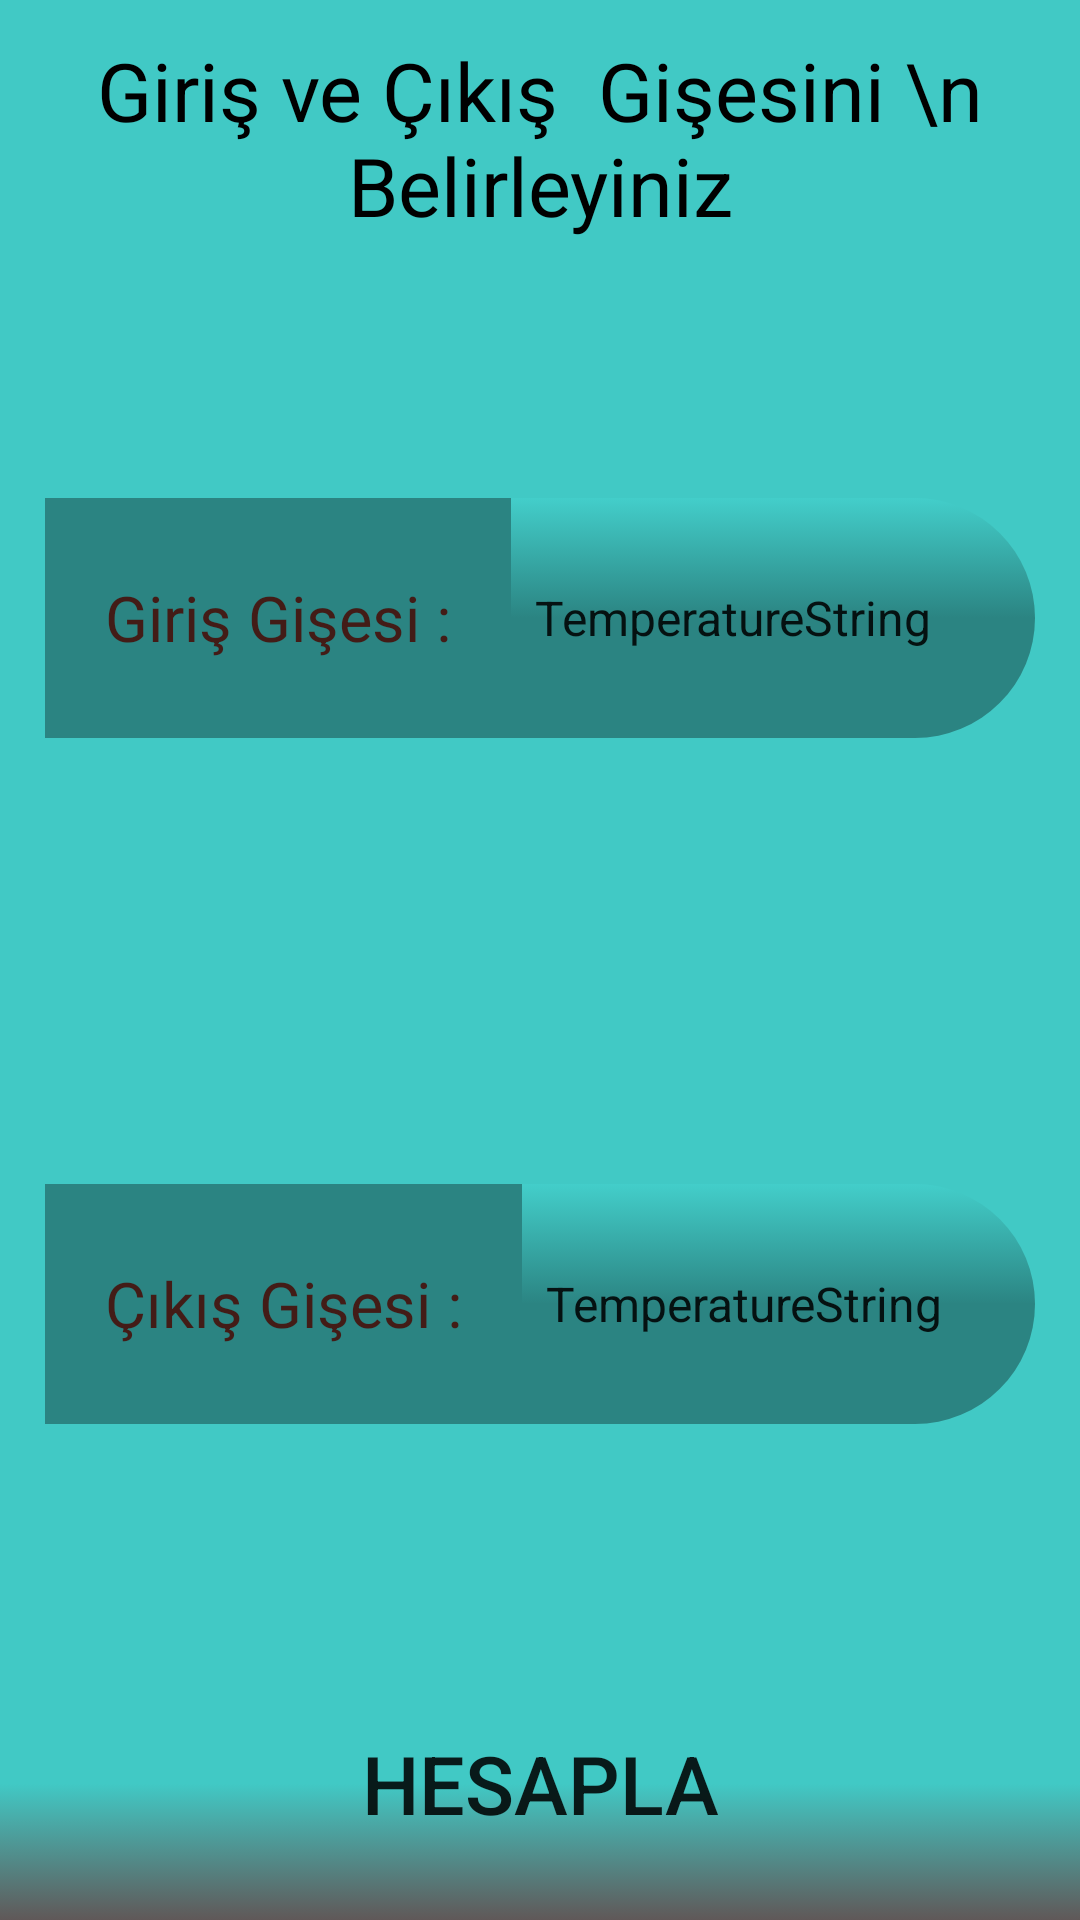

Layout XML and referenced resources for this Android screen:
<!-- AndroidManifest.xml: application theme AppTheme -->
<!-- res/layout/activity_main3.xml -->
<LinearLayout xmlns:android="http://schemas.android.com/apk/res/android"
    android:layout_width="match_parent"
    android:layout_height="match_parent"
    android:orientation="vertical"
    android:background="@color/colorPrimary"

    >


    <LinearLayout
        android:layout_width="match_parent"
        android:layout_height="match_parent"
        android:layout_weight="3"
        android:gravity="center"
        >

        <TextView
            android:layout_width="match_parent"
            android:layout_height="wrap_content"
            android:textColor="#000000"
            android:gravity="center"
            android:text="Giriş ve Çıkış  Gişesini \n  Belirleyiniz"
            android:textSize="27sp" />


    </LinearLayout>

   <LinearLayout
       android:layout_width="match_parent"
       android:layout_height="match_parent"
       android:layout_weight="1"
       android:orientation="vertical"
       android:paddingHorizontal="15dp"

       >
       <LinearLayout
           android:layout_width="match_parent"
           android:layout_height="match_parent"
           android:layout_weight="1"
           android:gravity="center"

           >

           <TextView
               android:layout_width="wrap_content"
               android:layout_height="80dp"
               android:text="Giriş Gişesi :"
               android:gravity="center"
               android:textSize="21sp"
               android:textColor="@color/textColorPrimary"
               android:paddingRight="20dp"
               android:paddingLeft="20dp"
               android:background="@color/colorPrimaryDark"

               />
           <Spinner
               android:id="@+id/sp_giris"
               android:layout_width="match_parent"
               android:layout_height="80dp"
               style="@style/mySpinnerItemStyle"
               android:entries="@array/Convert_Type"
               android:background="@drawable/girisspinnerselector"
               android:popupBackground="@color/colorPrimaryDark"
               android:popupElevation="0dp"


               />


       </LinearLayout>

       <LinearLayout
           android:layout_width="match_parent"
           android:layout_height="match_parent"
           android:layout_weight="1"
           android:gravity="center"
           >
           <TextView
               android:layout_width="wrap_content"
               android:layout_height="80dp"
               android:text="Çıkış Gişesi :"
               android:gravity="center"
               android:textSize="21sp"
               android:textColor="@color/textColorPrimary"
               android:paddingRight="20dp"
               android:paddingLeft="20dp"
               android:background="@color/colorPrimaryDark"

               />
           <Spinner
               android:id="@+id/sp_cikis"
               android:layout_width="match_parent"
               android:layout_height="80dp"
               android:entries="@array/Convert_Type"
               style="@style/mySpinnerItemStyle"
               android:background="@drawable/cikisspinnerselector"
               android:popupBackground="@color/colorPrimaryDark"
               android:popupElevation="0dp"

               />



       </LinearLayout>


   </LinearLayout>


    <LinearLayout
        android:layout_width="match_parent"
        android:layout_height="match_parent"
        android:layout_weight="3">

        <Button
            android:id="@+id/b_hesapla"
            android:layout_width="match_parent"
            android:layout_height="match_parent"
            android:background="@drawable/hesaplaselector"
            android:text="Hesapla"
            android:textSize="27sp"






            />

    </LinearLayout>




</LinearLayout>
<!-- resources referenced by this layout -->
<resources>
  <string-array name="Convert_Type">
          <item>TemperatureString</item>
          <item>WeightString</item>
          <item>VolumeString</item>
          <item>SpeedString</item>
          <item>LengthString</item>
          <item>AreaString</item>
          <item>EnergyString</item>
          <item>PresureString</item>
          <item>MemoryString</item>
      </string-array>
  <color name="colorPrimary">#41c9c5</color>
  <color name="colorPrimaryDark">#2b8482</color>
  <color name="textColorPrimary">#431c17</color>
  <!-- drawable cikisspinnerselector (drawable) -->
  <?xml version="1.0" encoding="utf-8"?>
  <selector xmlns:android="http://schemas.android.com/apk/res/android">
  
      <item android:state_pressed="true">
          <shape>
              <solid android:color="@color/colorPrimaryDark"/>
              <corners android:radius="42dp"
                  android:bottomLeftRadius="0dp"
                  android:topLeftRadius="0dp"/>
          </shape>
  
      </item>
      <item>
          <shape>
              <solid android:color="#0f6ada"/>
              <corners android:radius="42dp"
                  android:bottomLeftRadius="0dp"
                  android:topLeftRadius="00dp"/>
              <gradient
                  android:startColor="@color/colorPrimaryDark"
                  android:centerColor="@color/colorPrimaryDark"
                  android:endColor="@color/colorStart"
                  android:angle="90"
                  />
          </shape>
  
      </item>
  
  
  </selector>
  <!-- drawable girisspinnerselector (drawable) -->
  <?xml version="1.0" encoding="utf-8"?>
  <selector xmlns:android="http://schemas.android.com/apk/res/android">
  
      <item android:state_pressed="true">
          <shape>
              <solid android:color="@color/colorStart"/>
              <corners android:radius="42dp"
                  android:bottomLeftRadius="0dp"
                  android:topLeftRadius="0dp"/>
          </shape>
  
      </item>
  
      <item>
          <shape>
              <solid android:color="@color/colorPrimary"/>
              <corners android:radius="42dp"
                  android:bottomLeftRadius="0dp"
                  android:topLeftRadius="0dp"/>
              <gradient
                  android:startColor="@color/colorPrimaryDark"
                  android:centerColor="@color/colorPrimaryDark"
                  android:endColor="@color/colorStart"
                  android:angle="90"
                  />
          </shape>
  
      </item>
  
  
  
  
  </selector>
  <!-- drawable hesaplaselector (drawable) -->
  <?xml version="1.0" encoding="utf-8"?>
  <selector xmlns:android="http://schemas.android.com/apk/res/android">
  
  
      <item android:state_pressed="true" >
          <shape android:shape="rectangle">
              <solid android:color="@color/colorPrimaryDark"/>
              <gradient android:startColor="@color/colorPrimary"
                  android:centerColor="@color/colorPrimary"
                  android:endColor="@color/colorPrimary"
                  android:angle="270"/>
  
  
          </shape>
      </item>
      <item >
          <shape android:shape="rectangle">
              <solid android:color="@color/colorPrimaryDark"/>
              <gradient android:startColor="#605858"
                  android:centerColor="@color/colorPrimary"
                  android:endColor="@color/colorPrimary"
                  android:angle="90"/>
  
          </shape>
      </item>
  
  </selector>
  <style name="mySpinnerItemStyle" parent="@android:style/Widget.Holo.Light.Spinner">
          <item name="android:background">@color/colorPrimary</item>
  
  
      </style>
  <style name="AppTheme" parent="Theme.AppCompat.Light.DarkActionBar">
          <item name="colorPrimary">@color/colorPrimary</item>
          <item name="colorPrimaryDark">@color/colorPrimaryDark</item>
          <item name="actionBarTheme">@style/MyTheme</item>
  
      </style>
  <color name="colorStart">#43ceca</color>
  <style name="MyTheme" parent="@android:style/Theme.Holo.Light">
  
  
      </style>
</resources>
